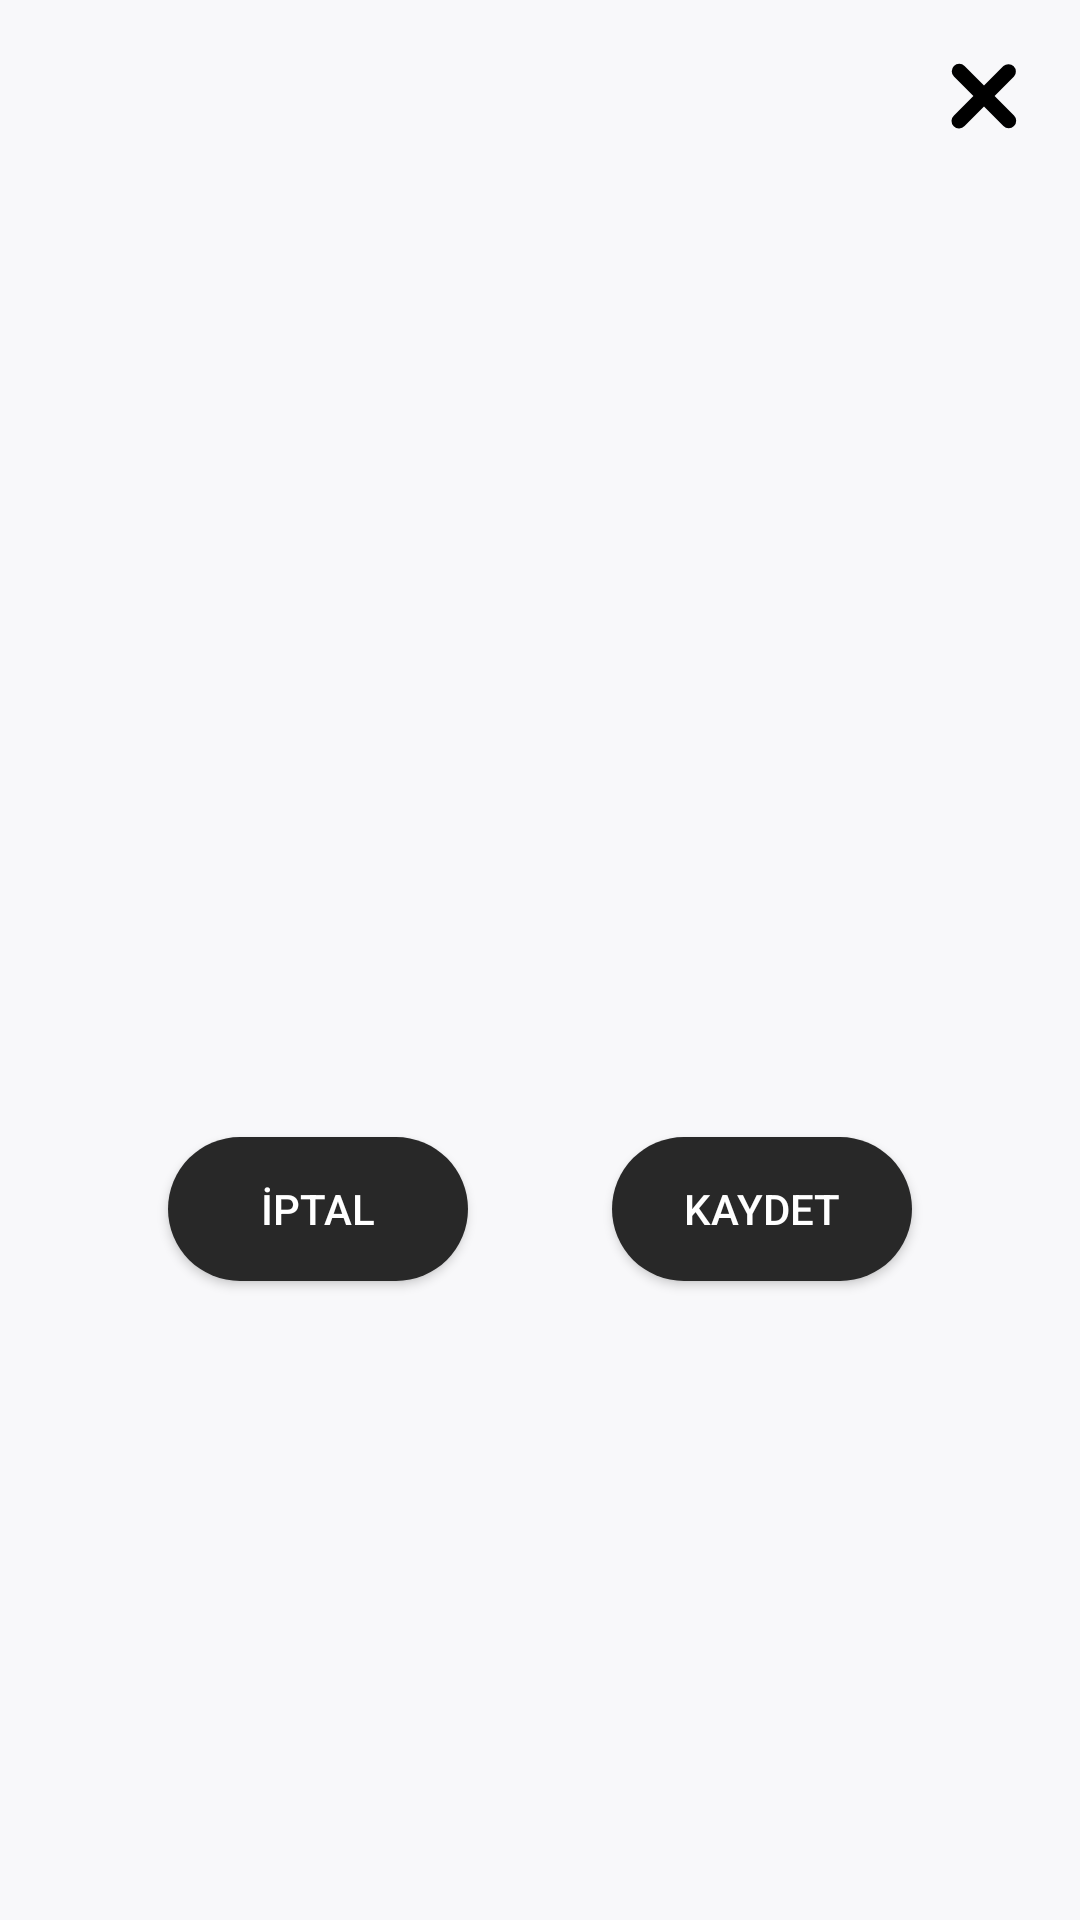

Reconstruct the res/layout file that produces this screen, plus the resources it refers to.
<!-- AndroidManifest.xml: application theme Theme.PureNoteIt -->
<!-- res/layout/custom_save_dialog.xml -->
<?xml version="1.0" encoding="utf-8"?>
<androidx.constraintlayout.widget.ConstraintLayout xmlns:android="http://schemas.android.com/apk/res/android"
    xmlns:app="http://schemas.android.com/apk/res-auto"
    xmlns:tools="http://schemas.android.com/tools"
    android:layout_width="250dp"
    android:layout_height="wrap_content">

    <ImageView
        android:id="@+id/waveAnimationImageView"
        android:layout_width="150dp"
        android:layout_height="150dp"
        android:layout_marginStart="16dp"
        android:layout_marginTop="16dp"
        android:layout_marginEnd="16dp"
        android:src="@drawable/sound_wave_unscreen"
        app:layout_constraintEnd_toEndOf="parent"
        app:layout_constraintStart_toStartOf="parent"
        app:layout_constraintTop_toTopOf="parent" />

    <androidx.appcompat.widget.AppCompatButton
        android:id="@+id/cancelSoundButton"
        style="@style/ConfirmButton"
        android:layout_width="100dp"
        android:layout_height="wrap_content"
        android:layout_marginStart="16dp"
        android:layout_marginTop="16dp"
        android:layout_marginBottom="16dp"
        android:background="@drawable/confirm_button_background"
        android:text="İPTAL"
        android:textColor="@color/white"
        app:layout_constraintBottom_toBottomOf="parent"
        app:layout_constraintEnd_toStartOf="@+id/startStopSoundButton"
        app:layout_constraintStart_toStartOf="parent"
        app:layout_constraintTop_toBottomOf="@+id/waveAnimationImageView" />

    <androidx.appcompat.widget.AppCompatButton
        android:id="@+id/startStopSoundButton"
        style="@style/ConfirmButton"
        android:layout_width="100dp"
        android:layout_height="wrap_content"
        android:layout_marginStart="8dp"
        android:layout_marginTop="16dp"
        android:layout_marginEnd="16dp"
        android:layout_marginBottom="16dp"
        android:background="@drawable/confirm_button_background"
        android:text="KAYDET"
        android:textColor="@color/white"
        app:layout_constraintBottom_toBottomOf="parent"
        app:layout_constraintEnd_toEndOf="parent"
        app:layout_constraintStart_toEndOf="@+id/cancelSoundButton"
        app:layout_constraintTop_toBottomOf="@+id/waveAnimationImageView" />

    <ImageView
        android:id="@+id/cancelDialogImageView"
        android:layout_width="40dp"
        android:layout_height="40dp"
        android:layout_marginTop="12dp"
        android:layout_marginEnd="12dp"
        app:layout_constraintEnd_toEndOf="parent"
        app:layout_constraintTop_toTopOf="parent"
        app:srcCompat="@drawable/cancel" />

</androidx.constraintlayout.widget.ConstraintLayout>
<!-- resources referenced by this layout -->
<resources>
  <color name="white">#FFFFFFFF</color>
  <!-- drawable cancel (drawable) -->
  <vector xmlns:android="http://schemas.android.com/apk/res/android" android:height="24dp" android:viewportHeight="24" android:viewportWidth="24" android:width="24dp">
        
      <path android:fillColor="#FF000000" android:pathData="M14.121,12 L18,8.117A1.5,1.5 0,0 0,15.883 6L12,9.879 8.11,5.988A1.5,1.5 0,1 0,5.988 8.11L9.879,12 6,15.882A1.5,1.5 0,1 0,8.118 18L12,14.121 15.878,18A1.5,1.5 0,0 0,18 15.878Z"/>
      
  </vector>
  <!-- drawable confirm_button_background (drawable) -->
  <?xml version="1.0" encoding="utf-8"?>
  <shape xmlns:android="http://schemas.android.com/apk/res/android">
      <corners android:radius="24dp" />
      <solid android:color="@color/gray"/>
  </shape>
  <style name="ConfirmButton">
          <item name="android:backgroundTint">@color/gray</item>
          <item name="android:textColor">@color/white</item>
      </style>
  <style name="Theme.PureNoteIt" parent="Base.Theme.PureNoteIt" />
  <color name="gray">#282828</color>
  <style name="Base.Theme.PureNoteIt" parent="Theme.MaterialComponents.DayNight.NoActionBar">
          
          
          <item name="android:windowLightStatusBar">true</item>
          <item name="android:colorEdgeEffect">@color/orange</item>
          <item name="windowActionBar">false</item>
          <item name="windowNoTitle">true</item>
          <item name="colorPrimaryVariant">@color/background_color</item>
          <item name="android:windowBackground">@color/background_color</item>
          
          <item name="android:windowSplashScreenBackground" tools:targetApi="31">@color/background_color</item>
          <item name="android:windowSplashScreenAnimatedIcon" tools:targetApi="31">@drawable/empty_icon</item>
      </style>
  <color name="orange">#FF900F</color>
  <color name="background_color">#F8F8FA</color>
</resources>
